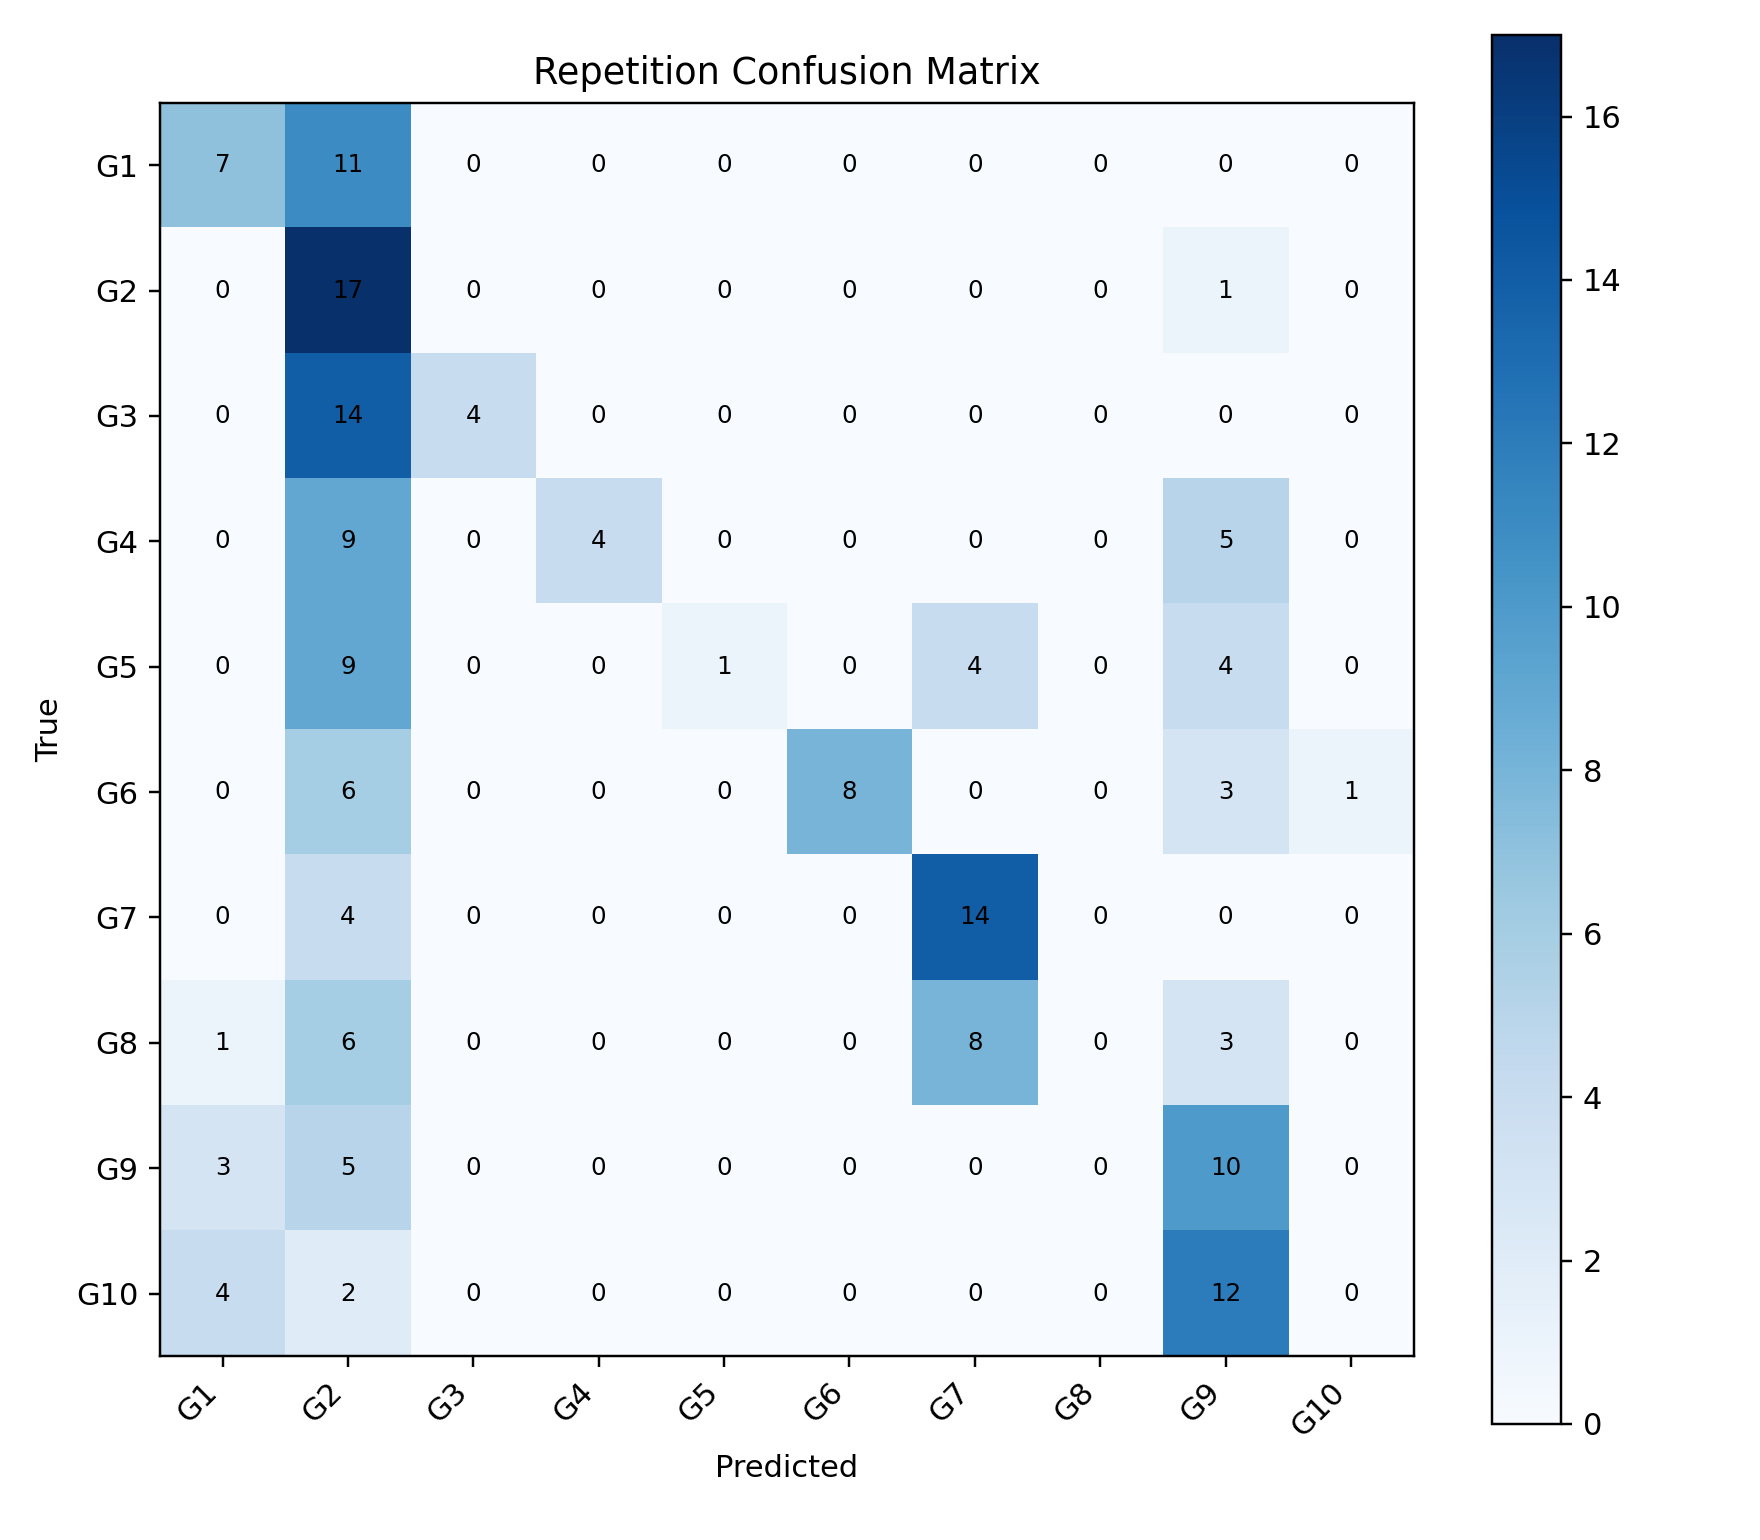

Source data for this figure (header and first rows):
, G1, G2, G3, G4, G5, G6, G7, G8, G9, G10
G1, 7, 11, 0, 0, 0, 0, 0, 0, 0, 0
G2, 0, 17, 0, 0, 0, 0, 0, 0, 1, 0
G3, 0, 14, 4, 0, 0, 0, 0, 0, 0, 0
G4, 0, 9, 0, 4, 0, 0, 0, 0, 5, 0
G5, 0, 9, 0, 0, 1, 0, 4, 0, 4, 0
G6, 0, 6, 0, 0, 0, 8, 0, 0, 3, 1
G7, 0, 4, 0, 0, 0, 0, 14, 0, 0, 0
G8, 1, 6, 0, 0, 0, 0, 8, 0, 3, 0
G9, 3, 5, 0, 0, 0, 0, 0, 0, 10, 0
G10, 4, 2, 0, 0, 0, 0, 0, 0, 12, 0
